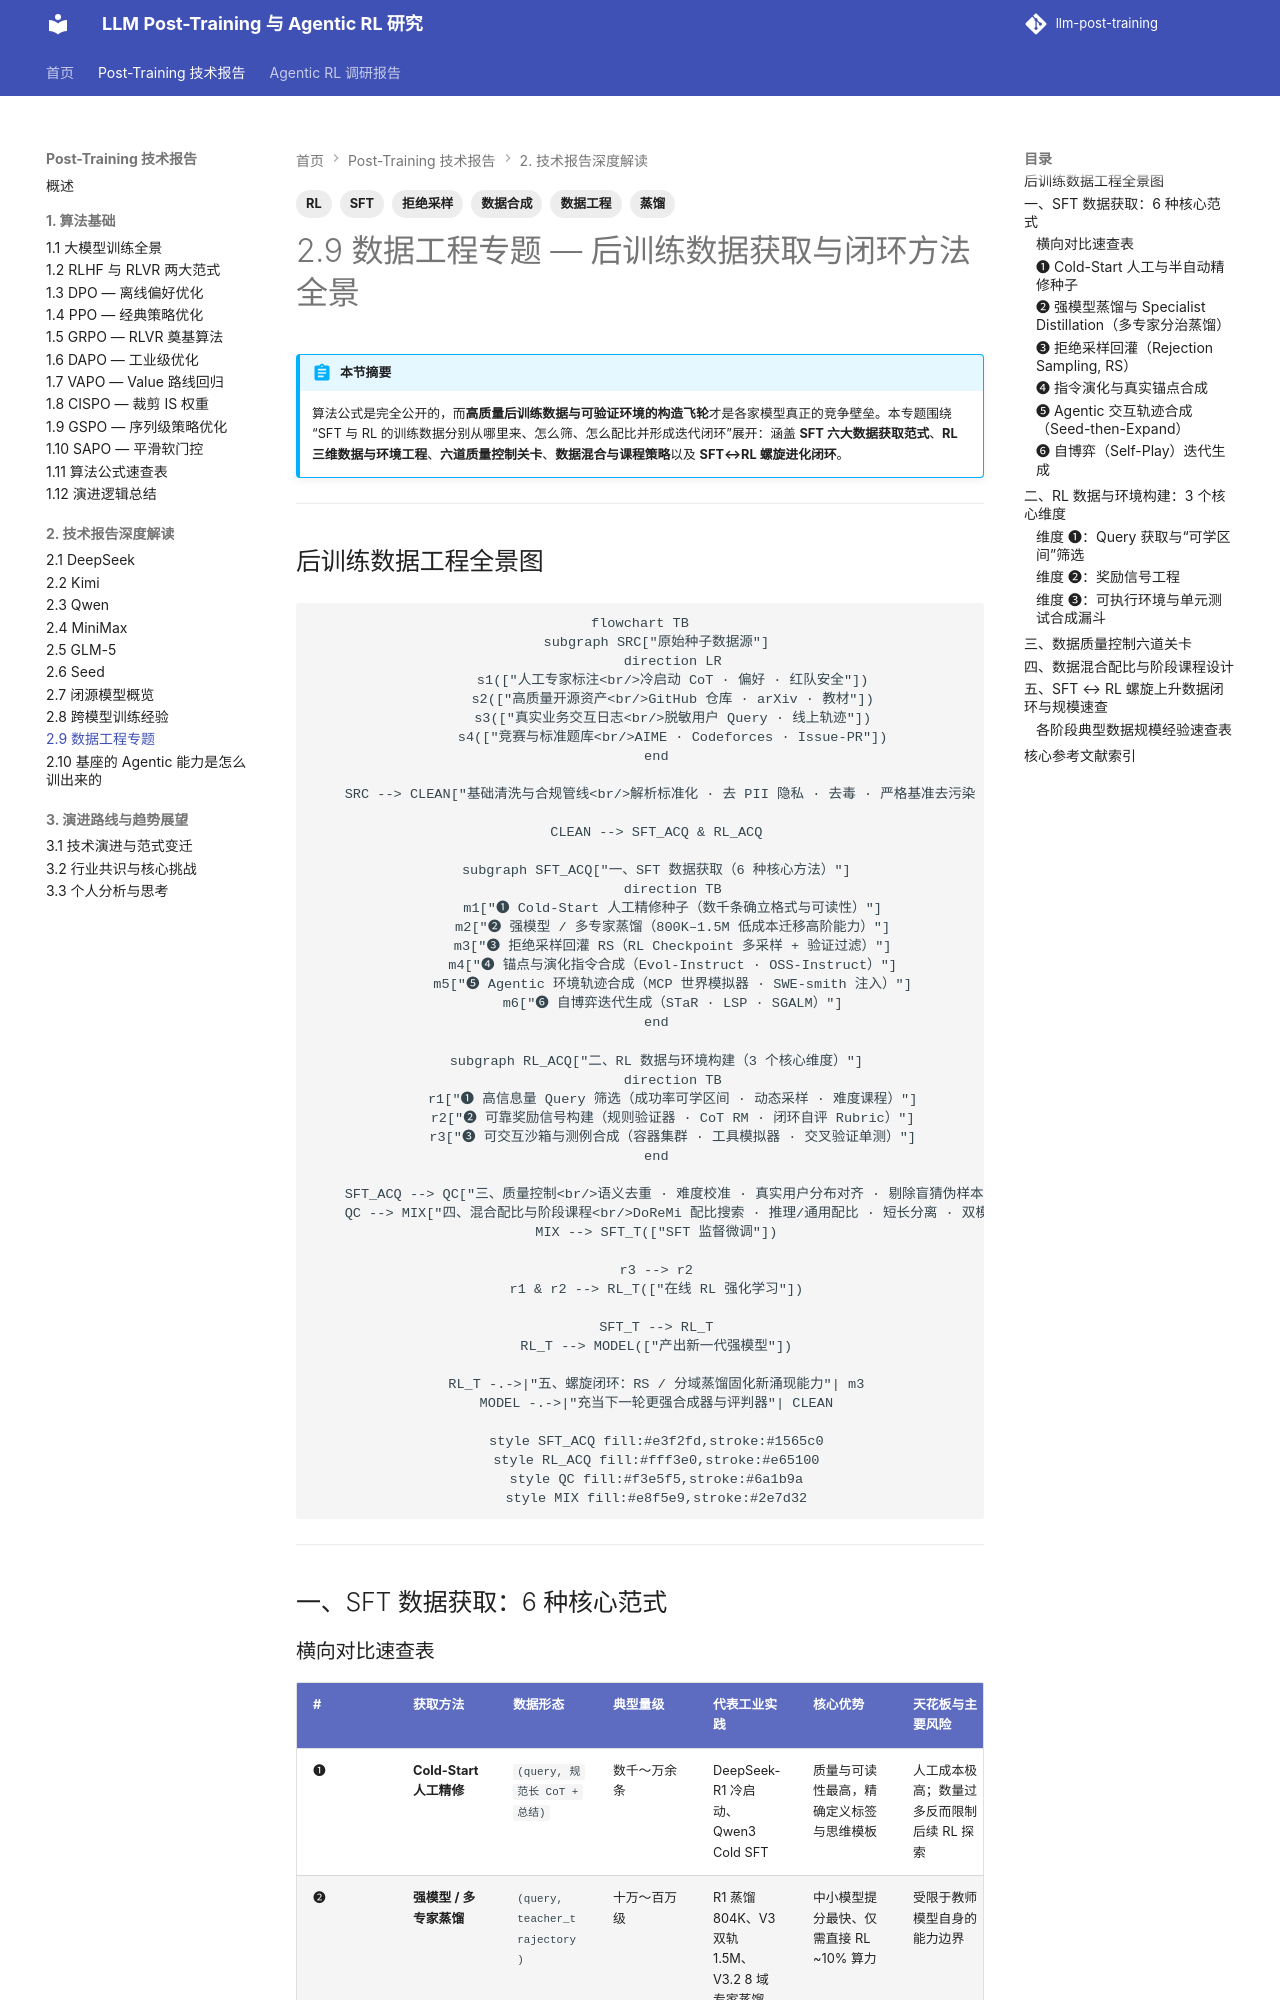

repository: QJK-BUAA/llm-post-training · page: post-training/ch2/2.9-data-engineering/index.html · generator: mkdocs

---
title: 2.9 数据工程专题 — 后训练数据获取与闭环方法全景
description: 系统梳理后训练中 SFT（6 种获取方法）与 RL（Query 筛选、奖励构建、可执行环境与测例合成）的完整数据工程方法论与混合闭环策略。
tags:
  - 数据工程
  - 数据合成
  - SFT
  - RL
  - 拒绝采样
  - 蒸馏
---

# 2.9 数据工程专题 — 后训练数据获取与闭环方法全景

!!! abstract "本节摘要"
    算法公式是完全公开的，而**高质量后训练数据与可验证环境的构造飞轮**才是各家模型真正的竞争壁垒。本专题围绕“SFT 与 RL 的训练数据分别从哪里来、怎么筛、怎么配比并形成迭代闭环”展开：涵盖 **SFT 六大数据获取范式**、**RL 三维数据与环境工程**、**六道质量控制关卡**、**数据混合与课程策略**以及 **SFT↔RL 螺旋进化闭环**。

---

## 后训练数据工程全景图

```mermaid
flowchart TB
    subgraph SRC["原始种子数据源"]
        direction LR
        s1(["人工专家标注<br/>冷启动 CoT · 偏好 · 红队安全"])
        s2(["高质量开源资产<br/>GitHub 仓库 · arXiv · 教材"])
        s3(["真实业务交互日志<br/>脱敏用户 Query · 线上轨迹"])
        s4(["竞赛与标准题库<br/>AIME · Codeforces · Issue-PR"])
    end

    SRC --> CLEAN["基础清洗与合规管线<br/>解析标准化 · 去 PII 隐私 · 去毒 · 严格基准去污染 (Decontamination)"]

    CLEAN --> SFT_ACQ & RL_ACQ

    subgraph SFT_ACQ["一、SFT 数据获取（6 种核心方法）"]
        direction TB
        m1["❶ Cold-Start 人工精修种子（数千条确立格式与可读性）"]
        m2["❷ 强模型 / 多专家蒸馏（800K–1.5M 低成本迁移高阶能力）"]
        m3["❸ 拒绝采样回灌 RS（RL Checkpoint 多采样 + 验证过滤）"]
        m4["❹ 锚点与演化指令合成（Evol-Instruct · OSS-Instruct）"]
        m5["❺ Agentic 环境轨迹合成（MCP 世界模拟器 · SWE-smith 注入）"]
        m6["❻ 自博弈迭代生成（STaR · LSP · SGALM）"]
    end

    subgraph RL_ACQ["二、RL 数据与环境构建（3 个核心维度）"]
        direction TB
        r1["❶ 高信息量 Query 筛选（成功率可学区间 · 动态采样 · 难度课程）"]
        r2["❷ 可靠奖励信号构建（规则验证器 · CoT RM · 闭环自评 Rubric）"]
        r3["❸ 可交互沙箱与测例合成（容器集群 · 工具模拟器 · 交叉验证单测）"]
    end

    SFT_ACQ --> QC["三、质量控制<br/>语义去重 · 难度校准 · 真实用户分布对齐 · 剔除盲猜伪样本"]
    QC --> MIX["四、混合配比与阶段课程<br/>DoReMi 配比搜索 · 推理/通用配比 · 短长分离 · 双模融合"]
    MIX --> SFT_T(["SFT 监督微调"])

    r3 --> r2
    r1 & r2 --> RL_T(["在线 RL 强化学习"])

    SFT_T --> RL_T
    RL_T --> MODEL(["产出新一代强模型"])

    RL_T -.->|"五、螺旋闭环：RS / 分域蒸馏固化新涌现能力"| m3
    MODEL -.->|"充当下一轮更强合成器与评判器"| CLEAN

    style SFT_ACQ fill:#e3f2fd,stroke:#1565c0
    style RL_ACQ fill:#fff3e0,stroke:#e65100
    style QC fill:#f3e5f5,stroke:#6a1b9a
    style MIX fill:#e8f5e9,stroke:#2e7d32
```

---

## 一、SFT 数据获取：6 种核心范式
